Labelled photos from "dataset-glomeruli", an image-classification folder in fauzanaqil/combination-deep-transfer-learning. The possible labels are: focal, normal, sclerosed.

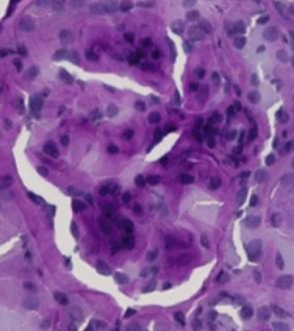
Label: sclerosed

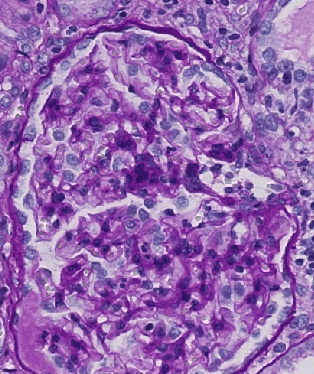
Label: normal

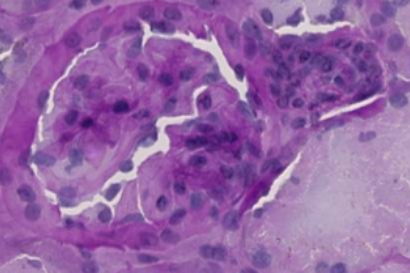
Label: sclerosed

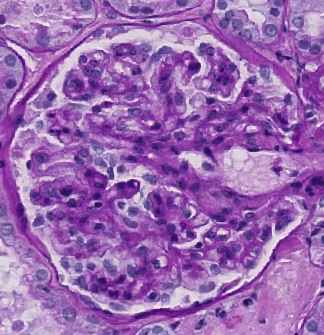
Label: focal

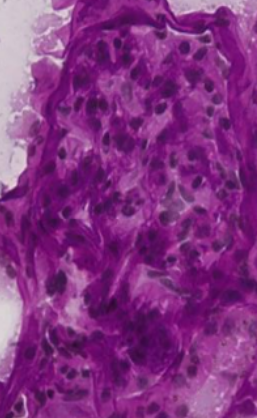
Label: focal

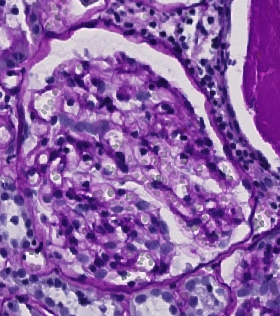
Label: normal
